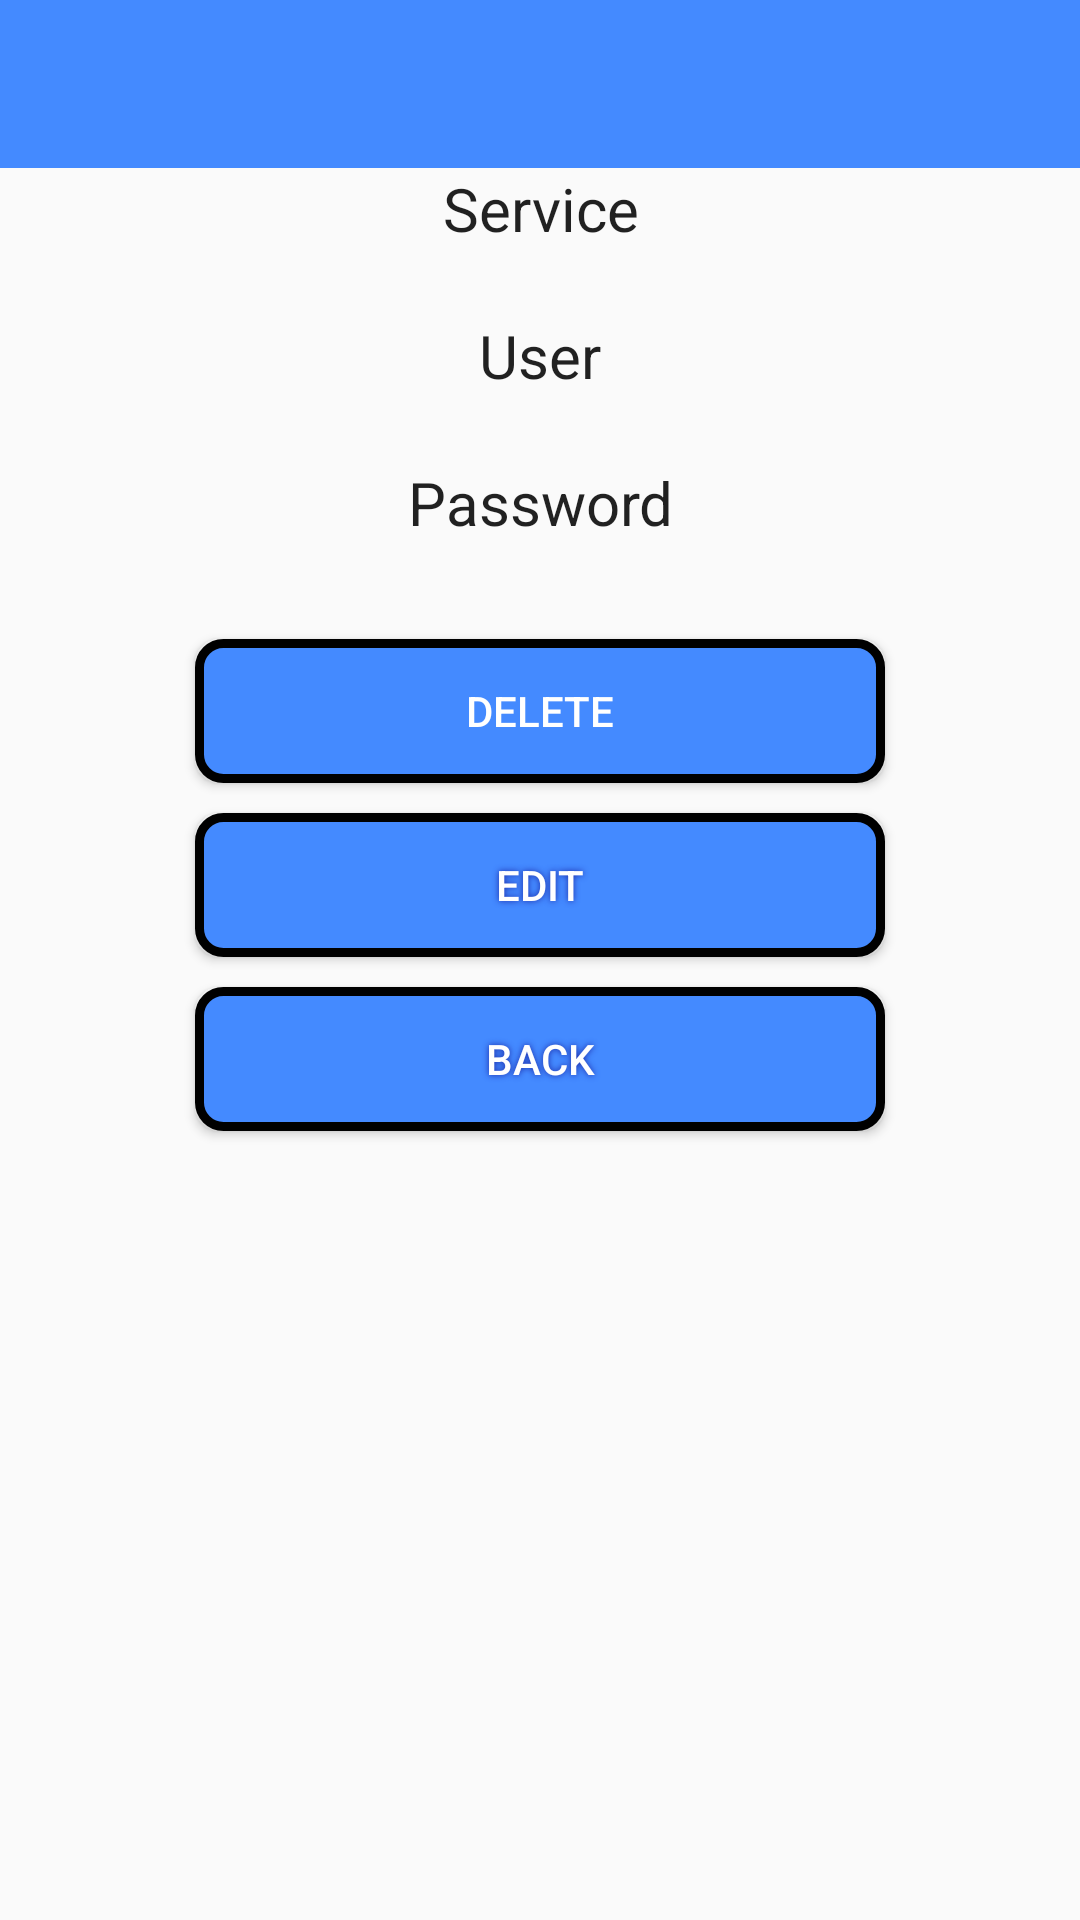

Write the Android layout XML for this screen, with the resource values it uses.
<!-- AndroidManifest.xml: application theme MyMaterialTheme -->
<!-- res/layout/activity_mostrar_datos.xml -->
<?xml version="1.0" encoding="utf-8"?>

<LinearLayout xmlns:android="http://schemas.android.com/apk/res/android"
    xmlns:tools="http://schemas.android.com/tools"
    android:layout_width="match_parent"
    android:layout_height="match_parent"
    android:orientation="vertical"
    android:paddingBottom="0dp"
    android:paddingLeft="0dp"
    android:paddingRight="0dp"
    android:paddingTop="0dp"
    tools:context="passgenerator.myapplication.MostrarDatos">

    <include
        android:id="@+id/toolbar"
        layout="@layout/toolbar" />

    <LinearLayout
        android:layout_width="match_parent"
        android:layout_height="match_parent"
        android:orientation="vertical"
        android:paddingLeft="@dimen/activity_horizontal_margin"
        android:paddingRight="@dimen/activity_horizontal_margin">

        <TextView
            android:layout_width="match_parent"
            android:layout_height="wrap_content"
            android:gravity="center"
            android:paddingBottom="3dp"
            android:shadowDx="1"
            android:shadowDy="2"
            android:shadowRadius="1.5"
            android:text="@string/servicio"
            android:textSize="20sp"
            android:textAppearance="@style/TextAppearance.Widget.AppCompat.Toolbar.Title"
            android:typeface="sans" />

        <TextView
            android:id="@+id/idTextoServicio"
            android:layout_width="match_parent"
            android:layout_height="wrap_content"
            android:layout_gravity="center"
            android:gravity="center" />

        <TextView
            android:layout_width="match_parent"
            android:layout_height="wrap_content"
            android:gravity="center"
            android:paddingBottom="3dp"
            android:shadowDx="1"
            android:shadowDy="2"
            android:shadowRadius="1.5"
            android:text="@string/usuario"
            android:textSize="20sp"
            android:textAppearance="@style/TextAppearance.Widget.AppCompat.Toolbar.Title"
            android:typeface="sans" />

        <TextView
            android:id="@+id/idTextoUsuario"
            android:layout_width="match_parent"
            android:layout_height="wrap_content"
            android:layout_gravity="center"
            android:gravity="center" />


        <TextView
            android:layout_width="match_parent"
            android:layout_height="wrap_content"
            android:gravity="center"
            android:paddingBottom="3dp"
            android:shadowDx="1"
            android:shadowDy="2"
            android:shadowRadius="1.5"
            android:text="@string/contrasinal"
            android:textSize="20sp"
            android:textAppearance="@style/TextAppearance.Widget.AppCompat.Toolbar.Title"
            android:typeface="sans" />

        <TextView
            android:id="@+id/idTextoContrasinal"
            android:layout_width="match_parent"
            android:layout_height="wrap_content"
            android:layout_gravity="center"
            android:gravity="center" />

        <Button
            android:id="@+id/idBorrar"
            android:layout_width="wrap_content"
            android:layout_height="wrap_content"
            android:layout_gravity="center"
            android:layout_marginTop="10dp"
            android:background="@drawable/estilo_botones"
            android:gravity="center"
            android:shadowColor="#1B29A8"
            android:text="@string/borrar"
            android:textColor="#FFFFFF" />

        <Button
            android:id="@+id/idEditar"
            android:layout_width="wrap_content"
            android:layout_height="wrap_content"
            android:layout_gravity="center"
            android:layout_marginTop="10dp"
            android:background="@drawable/estilo_botones"
            android:gravity="center"
            android:shadowColor="#1B29A8"
            android:shadowDx="0"
            android:shadowDy="0"
            android:shadowRadius="5"
            android:text="@string/editar"
            android:textColor="#FFFFFF" />

        <Button
            android:id="@+id/idBtnAtras"
            android:layout_width="wrap_content"
            android:layout_height="wrap_content"
            android:layout_gravity="center"
            android:layout_marginTop="10dp"
            android:background="@drawable/estilo_botones"
            android:gravity="center"
            android:shadowColor="#1B29A8"
            android:shadowDx="0"
            android:shadowDy="0"
            android:shadowRadius="5"
            android:text="@string/atras"
            android:textColor="#FFFFFF" />

    </LinearLayout>

</LinearLayout>
<!-- res/layout/toolbar.xml (included above) -->
<?xml version="1.0" encoding="utf-8"?>

<android.support.v7.widget.Toolbar xmlns:android="http://schemas.android.com/apk/res/android"
    xmlns:local="http://schemas.android.com/apk/res-auto"
    xmlns:app="http://schemas.android.com/tools"
    android:id="@+id/toolbar"
    android:layout_width="match_parent"
    android:layout_height="wrap_content"
    android:minHeight="?attr/actionBarSize"
    android:background="@color/color_boton"
    local:theme="@style/ThemeOverlay.AppCompat.Dark.ActionBar"
    local:popupTheme="@style/ThemeOverlay.AppCompat.Light" />
<!-- resources referenced by this layout -->
<resources>
  <color name="color_boton">#448aff</color>
  <!-- drawable estilo_botones (drawable) -->
  <?xml version="1.0" encoding="utf-8"?>
  
  <selector xmlns:android="http://schemas.android.com/apk/res/android">
      <item
          android:state_pressed="true"
          android:drawable="@drawable/boton_pulsado" />
  
      <item
          android:state_pressed="false"
          android:drawable="@drawable/forma_boton" />
  </selector>
  <string name="atras">Back</string>
  <string name="borrar">Delete</string>
  <string name="contrasinal">Password</string>
  <string name="editar">Edit</string>
  <string name="servicio">Service</string>
  <string name="usuario">User</string>
  <style name="MyMaterialTheme" parent="MyMaterialTheme.Base">
  
      </style>
  <!-- drawable boton_pulsado (drawable) -->
  <?xml version="1.0" encoding="utf-8"?>
  
  <shape xmlns:android="http://schemas.android.com/apk/res/android" android:shape="rectangle" >
      <corners
          android:radius="8dp"
          />
      <solid
          android:color="#44ddff"
          />
      <padding
          android:left="0dp"
          android:top="0dp"
          android:right="0dp"
          android:bottom="0dp"
          />
      <size
          android:width="230dp"
          android:height="40dp"
          />
  
  </shape>
  <!-- drawable forma_boton (drawable) -->
  <?xml version="1.0" encoding="utf-8"?>
  
  <shape xmlns:android="http://schemas.android.com/apk/res/android" android:shape="rectangle" >
      <corners
          android:radius="8dp"
          />
      <solid
          android:color="#448aff"
          />
      <padding
          android:left="0dp"
          android:top="0dp"
          android:right="0dp"
          android:bottom="0dp"
          />
      <size
          android:width="230dp"
          android:height="40dp"
          />
      <stroke
          android:width="3dp"
          android:color="#000000"
          />
  </shape>
  <style name="MyMaterialTheme.Base" parent="Theme.AppCompat.Light.DarkActionBar">
          <item name="windowNoTitle">true</item>
          <item name="windowActionBar">false</item>
          <item name="colorPrimary">@color/colorPrimary</item>
          <item name="colorPrimaryDark">@color/colorPrimaryDark</item>
          <item name="colorAccent">@color/colorAccent</item>
      </style>
  <color name="colorPrimary">#F50057</color>
  <color name="colorPrimaryDark">#C51162</color>
  <color name="colorAccent">#FF80AB</color>
</resources>
